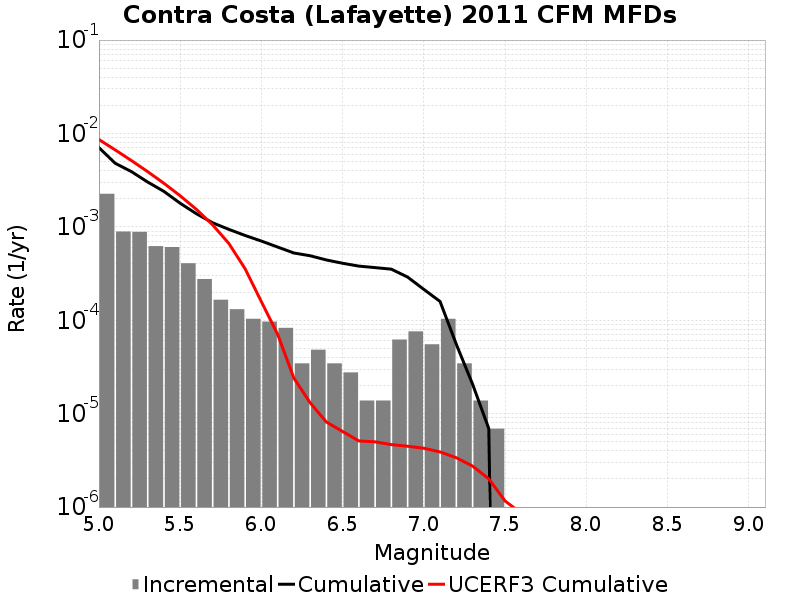

Source data for this figure (header and first rows):
Magnitude, Incremental Rate, Cumulative Rate, UCERF3 Cumulative Rate
5.05, 0.002259, 0.007054, 0.00861
5.15, 8.912997E-4, 0.004795, 0.006668
5.25, 8.843904E-4, 0.003904, 0.005125
5.35, 6.21837E-4, 0.003019, 0.0039
5.45, 6.0801837E-4, 0.002398, 0.002926
5.55, 4.0764868E-4, 0.00179, 0.002153
5.65, 2.7637198E-4, 0.001382, 0.001539
5.75, 1.6582319E-4, 0.001105, 0.001051
5.85, 1.312767E-4, 9.396648E-4, 6.633027E-4
5.95, 1.036395E-4, 8.083881E-4, 3.5547797E-4
6.05, 9.67302E-5, 7.047486E-4, 1.5808294E-4
6.15, 8.2911596E-5, 6.0801837E-4, 7.080213E-5
6.25, 3.4546498E-5, 5.251068E-4, 2.4014318E-5
6.35, 4.83651E-5, 4.905603E-4, 1.3097477E-5
6.45, 3.4546498E-5, 4.421952E-4, 8.139762E-6
6.55, 2.76372E-5, 4.0764868E-4, 6.445268E-6
6.65, 1.38186E-5, 3.800115E-4, 5.1073175E-6
6.75, 1.38186E-5, 3.661929E-4, 4.992053E-6
6.85, 6.21837E-5, 3.523743E-4, 4.664854E-6
6.95, 7.6002296E-5, 2.901906E-4, 4.4799067E-6
7.05, 5.52744E-5, 2.141883E-4, 4.2651513E-6
7.15, 1.036395E-4, 1.589139E-4, 3.8918083E-6
7.25, 3.4546498E-5, 5.52744E-5, 3.3739286E-6
7.35, 1.38186E-5, 2.0727899E-5, 2.7473466E-6
7.45, 6.9093E-6, 6.9093E-6, 2.0051395E-6
7.55, 0.0, 0.0, 1.1629064E-6
7.65, 0.0, 0.0, 8.5783194E-7
7.75, 0.0, 0.0, 6.5986023E-7
7.85, 0.0, 0.0, 6.027186E-7
7.95, 0.0, 0.0, 5.478757E-7
8.05, 0.0, 0.0, 3.6535724E-7
8.15, 0.0, 0.0, 1.1106757E-7
8.25, 0.0, 0.0, 0.0
8.35, 0.0, 0.0, 0.0
8.45, 0.0, 0.0, 0.0
8.55, 0.0, 0.0, 0.0
8.65, 0.0, 0.0, 0.0
8.75, 0.0, 0.0, 0.0
8.85, 0.0, 0.0, 0.0
8.95, 0.0, 0.0, 0.0
9.05, 0.0, 0.0, 0.0
